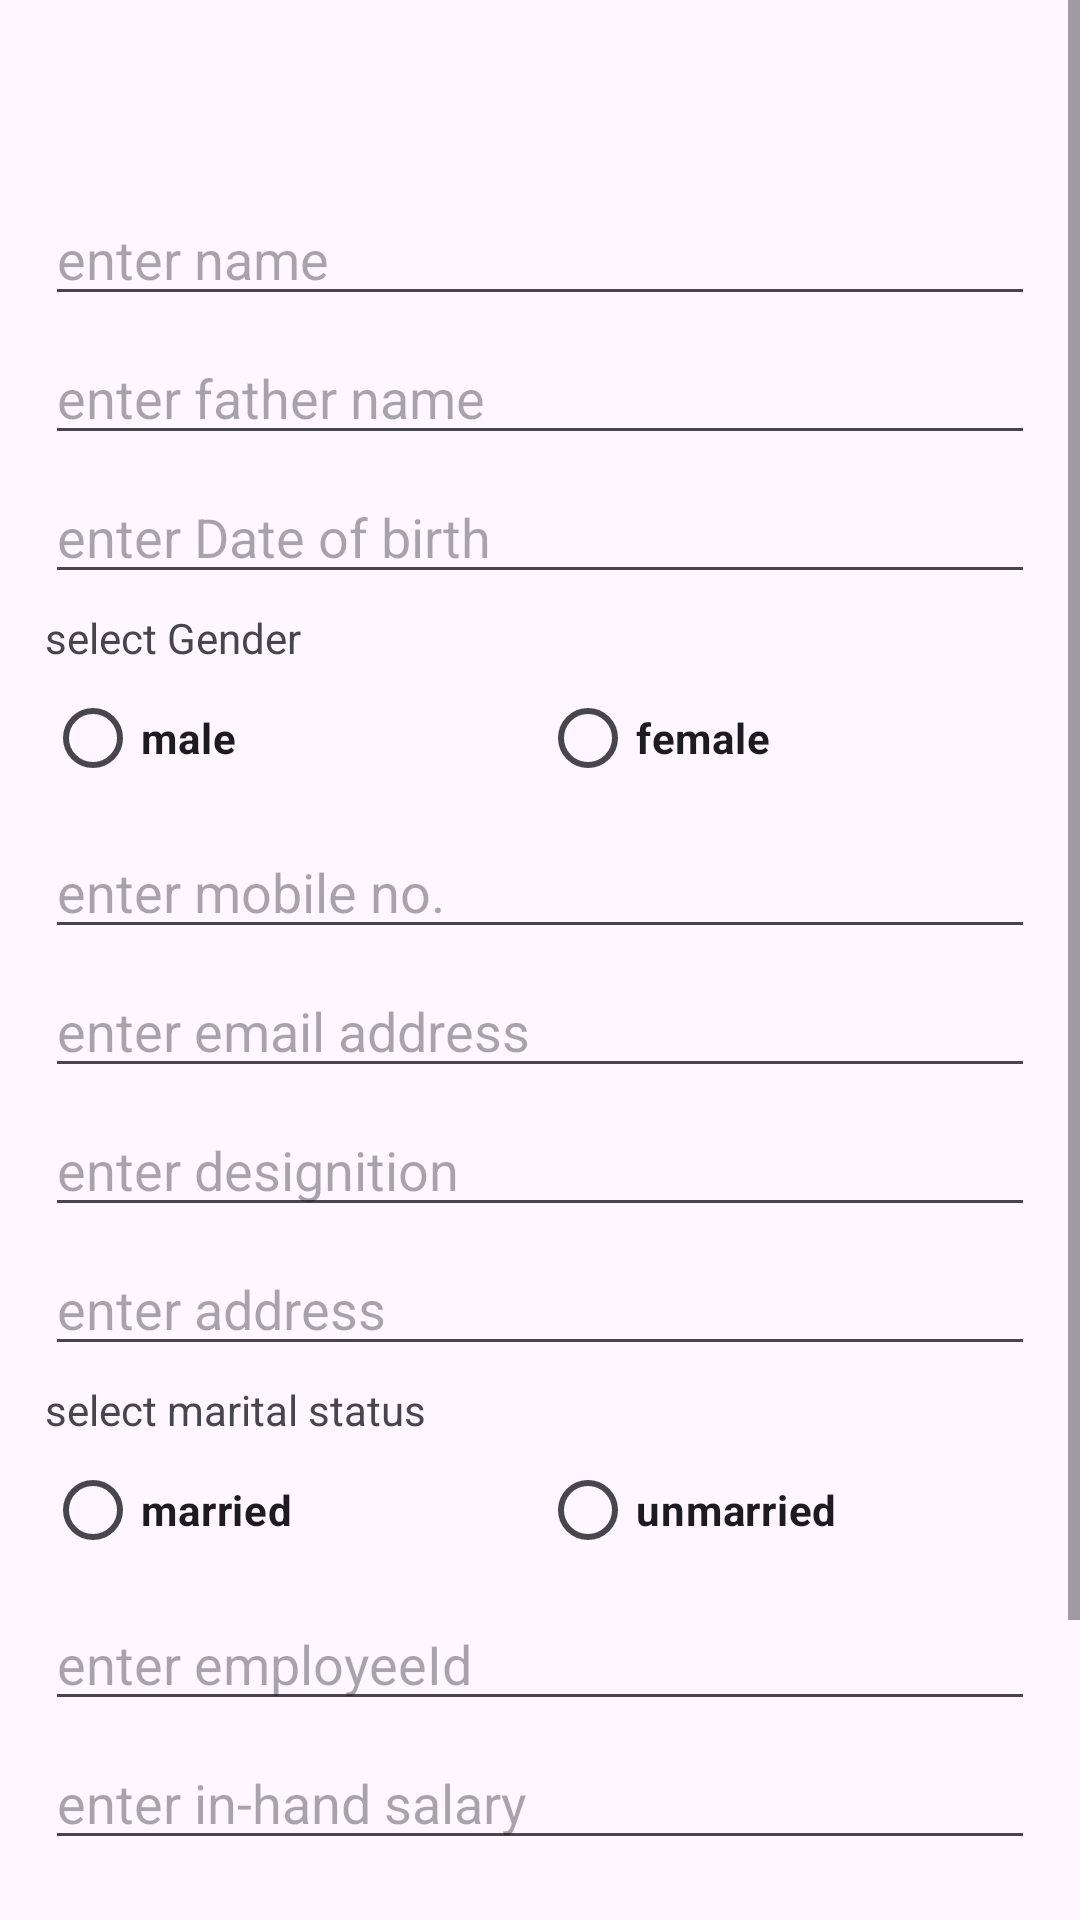

Here is an Android app screen rendered from its layout file. Give the layout XML and the strings, colors and styles it references.
<!-- AndroidManifest.xml: application theme Theme.Employee_App_Room_Database -->
<!-- res/layout/fragment_add_employee.xml -->
<?xml version="1.0" encoding="utf-8"?>
<ScrollView xmlns:android="http://schemas.android.com/apk/res/android"
    xmlns:tools="http://schemas.android.com/tools"
    android:layout_width="match_parent"
    android:layout_height="match_parent"
    android:background="@drawable/round_corner_top_lavender"
    android:orientation="vertical"
    tools:context=".BottomSheet.AddEmployee">

    <LinearLayout
        android:layout_width="match_parent"
        android:layout_height="match_parent"
        android:orientation="vertical">

        <EditText
            android:inputType="textPersonName"
            android:id="@+id/nameEt"
            android:layout_width="match_parent"
            android:layout_height="wrap_content"
            android:layout_marginHorizontal="15dp"
            android:layout_marginTop="64dp"
            android:hint="enter name" />

        <EditText
            android:inputType="textPersonName"

            android:id="@+id/fatherNameEt"
            android:layout_width="match_parent"
            android:layout_height="wrap_content"
            android:layout_marginHorizontal="15dp"
            android:layout_marginTop="5dp"
            android:hint="enter father name" />

        <EditText
            android:id="@+id/dobEt"
            android:inputType="date"

            android:layout_width="match_parent"
            android:layout_height="wrap_content"
            android:layout_marginHorizontal="15dp"
            android:layout_marginTop="5dp"
            android:hint="enter Date of birth" />

        <TextView
            android:layout_width="wrap_content"
            android:layout_height="wrap_content"
            android:layout_marginHorizontal="15dp"
            android:layout_marginTop="5dp"
            android:text="select Gender" />

        <RadioGroup
            android:id="@+id/rgGender"
            android:layout_width="match_parent"
            android:layout_height="wrap_content"
            android:layout_marginHorizontal="15dp"
            android:orientation="horizontal">

            <RadioButton
                android:id="@+id/rbMale"
                android:layout_width="match_parent"
                android:layout_height="match_parent"
                android:layout_weight="1"
                android:text="male"
                android:textStyle="bold" />

            <RadioButton
                android:id="@+id/rbFemale"
                android:layout_width="match_parent"
                android:layout_height="match_parent"
                android:layout_weight="1"
                android:text="female"
                android:textStyle="bold" />

        </RadioGroup>

        <EditText
            android:inputType="phone"

            android:id="@+id/phoneEt"
            android:layout_width="match_parent"
            android:layout_height="wrap_content"
            android:layout_marginHorizontal="15dp"
            android:layout_marginTop="5dp"
            android:hint="enter mobile no." />

        <EditText
            android:inputType="textEmailAddress"

            android:id="@+id/emailEt"
            android:layout_width="match_parent"
            android:layout_height="wrap_content"
            android:layout_marginHorizontal="15dp"
            android:layout_marginTop="5dp"
            android:hint="enter email address" />

        <EditText
            android:inputType="textPersonName"

            android:id="@+id/designitionEt"
            android:layout_width="match_parent"
            android:layout_height="wrap_content"
            android:layout_marginHorizontal="15dp"
            android:layout_marginTop="5dp"
            android:hint="enter designition" />

        <EditText
            android:inputType="textPostalAddress"

            android:id="@+id/addressEt"
            android:layout_width="match_parent"
            android:layout_height="wrap_content"
            android:layout_marginHorizontal="15dp"
            android:layout_marginTop="5dp"
            android:hint="enter address" />

        <TextView
            android:layout_width="wrap_content"
            android:layout_height="wrap_content"
            android:layout_marginHorizontal="15dp"
            android:layout_marginTop="5dp"
            android:text="select marital status" />

        <RadioGroup
            android:id="@+id/rgMaritalStatus"
            android:layout_width="match_parent"
            android:layout_height="wrap_content"
            android:layout_marginHorizontal="15dp"
            android:orientation="horizontal">

            <RadioButton
                android:id="@+id/rbMarried"
                android:layout_width="match_parent"
                android:layout_height="match_parent"
                android:layout_weight="1"
                android:text="married"
                android:textStyle="bold" />

            <RadioButton
                android:id="@+id/rbUnmarried"
                android:layout_width="match_parent"
                android:layout_height="match_parent"
                android:layout_weight="1"
                android:text="unmarried"
                android:textStyle="bold" />

        </RadioGroup>

        <EditText
            android:inputType="text"

            android:id="@+id/employeeId"
            android:layout_width="match_parent"
            android:layout_height="wrap_content"
            android:layout_marginHorizontal="15dp"
            android:layout_marginTop="5dp"
            android:hint="enter employeeId" />

        <EditText
            android:inputType="numberDecimal"
            android:id="@+id/salaryEt"
            android:layout_width="match_parent"
            android:layout_height="wrap_content"
            android:layout_marginHorizontal="15dp"
            android:layout_marginTop="5dp"
            android:hint="enter in-hand salary" />

        <EditText
            android:inputType="numberDecimal"
            android:id="@+id/experienceEt"
            android:layout_width="match_parent"
            android:layout_height="wrap_content"
            android:layout_marginHorizontal="15dp"
            android:layout_marginTop="5dp"
            android:hint="enter experience (in year)" />

        <Button
            android:id="@+id/saveBtn"
            android:layout_width="match_parent"
            android:layout_height="wrap_content"
            android:layout_marginHorizontal="25dp"
            android:layout_marginTop="20dp"
            android:layout_marginBottom="20dp"
            android:text="Save"
            android:textSize="24sp"
            android:textStyle="bold" />
    </LinearLayout>


</ScrollView>
<!-- resources referenced by this layout -->
<resources>
  <style name="Theme.Employee_App_Room_Database" parent="Base.Theme.Employee_App_Room_Database" />
  <style name="Base.Theme.Employee_App_Room_Database" parent="Theme.Material3.DayNight.NoActionBar">
          
          
          <item name="bottomSheetDialogTheme">@style/AppBottomSheetDialogTheme</item>
  
      </style>
  <style name="AppBottomSheetDialogTheme" parent="Theme.Design.Light.BottomSheetDialog">
          <item name="bottomSheetStyle">@style/AppModalStyle</item>
      </style>
  <style name="AppModalStyle" parent="Widget.Design.BottomSheet.Modal">
          <item name="android:background">@drawable/round_corner_top_lavender</item>
      </style>
</resources>
